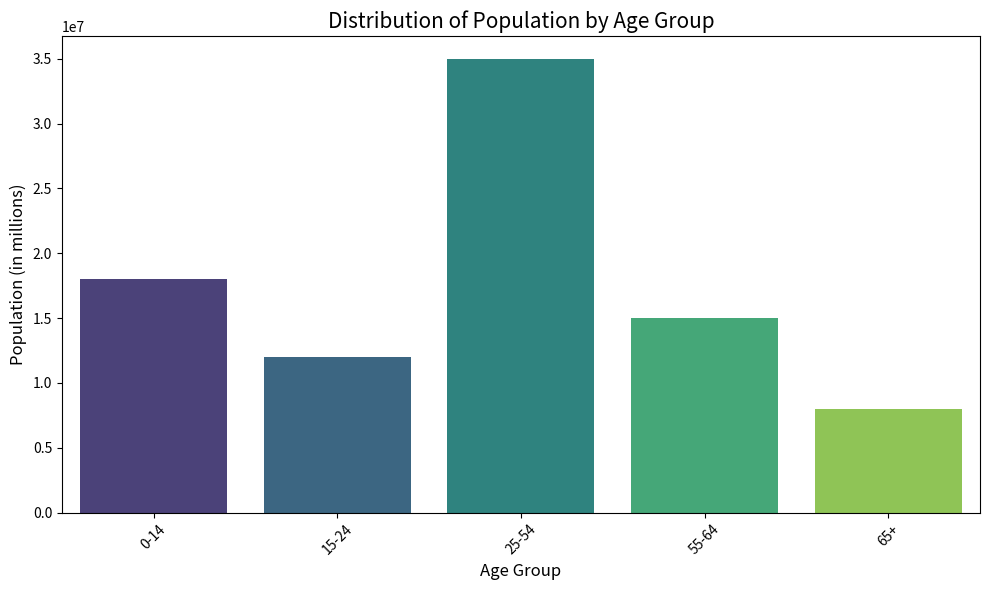

Write Python code to recreate this figure.
import matplotlib.pyplot as plt
import seaborn as sns
import pandas as pd

# --- Sample Data: Hypothetical Age Distribution ---
# In a real-world scenario, you would load your data here.
# For this example, we'll create a sample dataset.
data = {
    'Age Group': ['0-14', '15-24', '25-54', '55-64', '65+'],
    'Population': [18000000, 12000000, 35000000, 15000000, 8000000]
}
df = pd.DataFrame(data)


# --- Create the Bar Chart ---
plt.figure(figsize=(10, 6))
sns.barplot(x='Age Group', y='Population', data=df, palette='viridis')

# --- Add Labels and Title ---
plt.xlabel('Age Group', fontsize=12)
plt.ylabel('Population (in millions)', fontsize=12)
plt.title('Distribution of Population by Age Group', fontsize=15)
plt.xticks(rotation=45) # Rotate x-axis labels for better readability
plt.tight_layout() # Adjust layout to make room for rotated labels

# --- Display the Plot ---
plt.show()